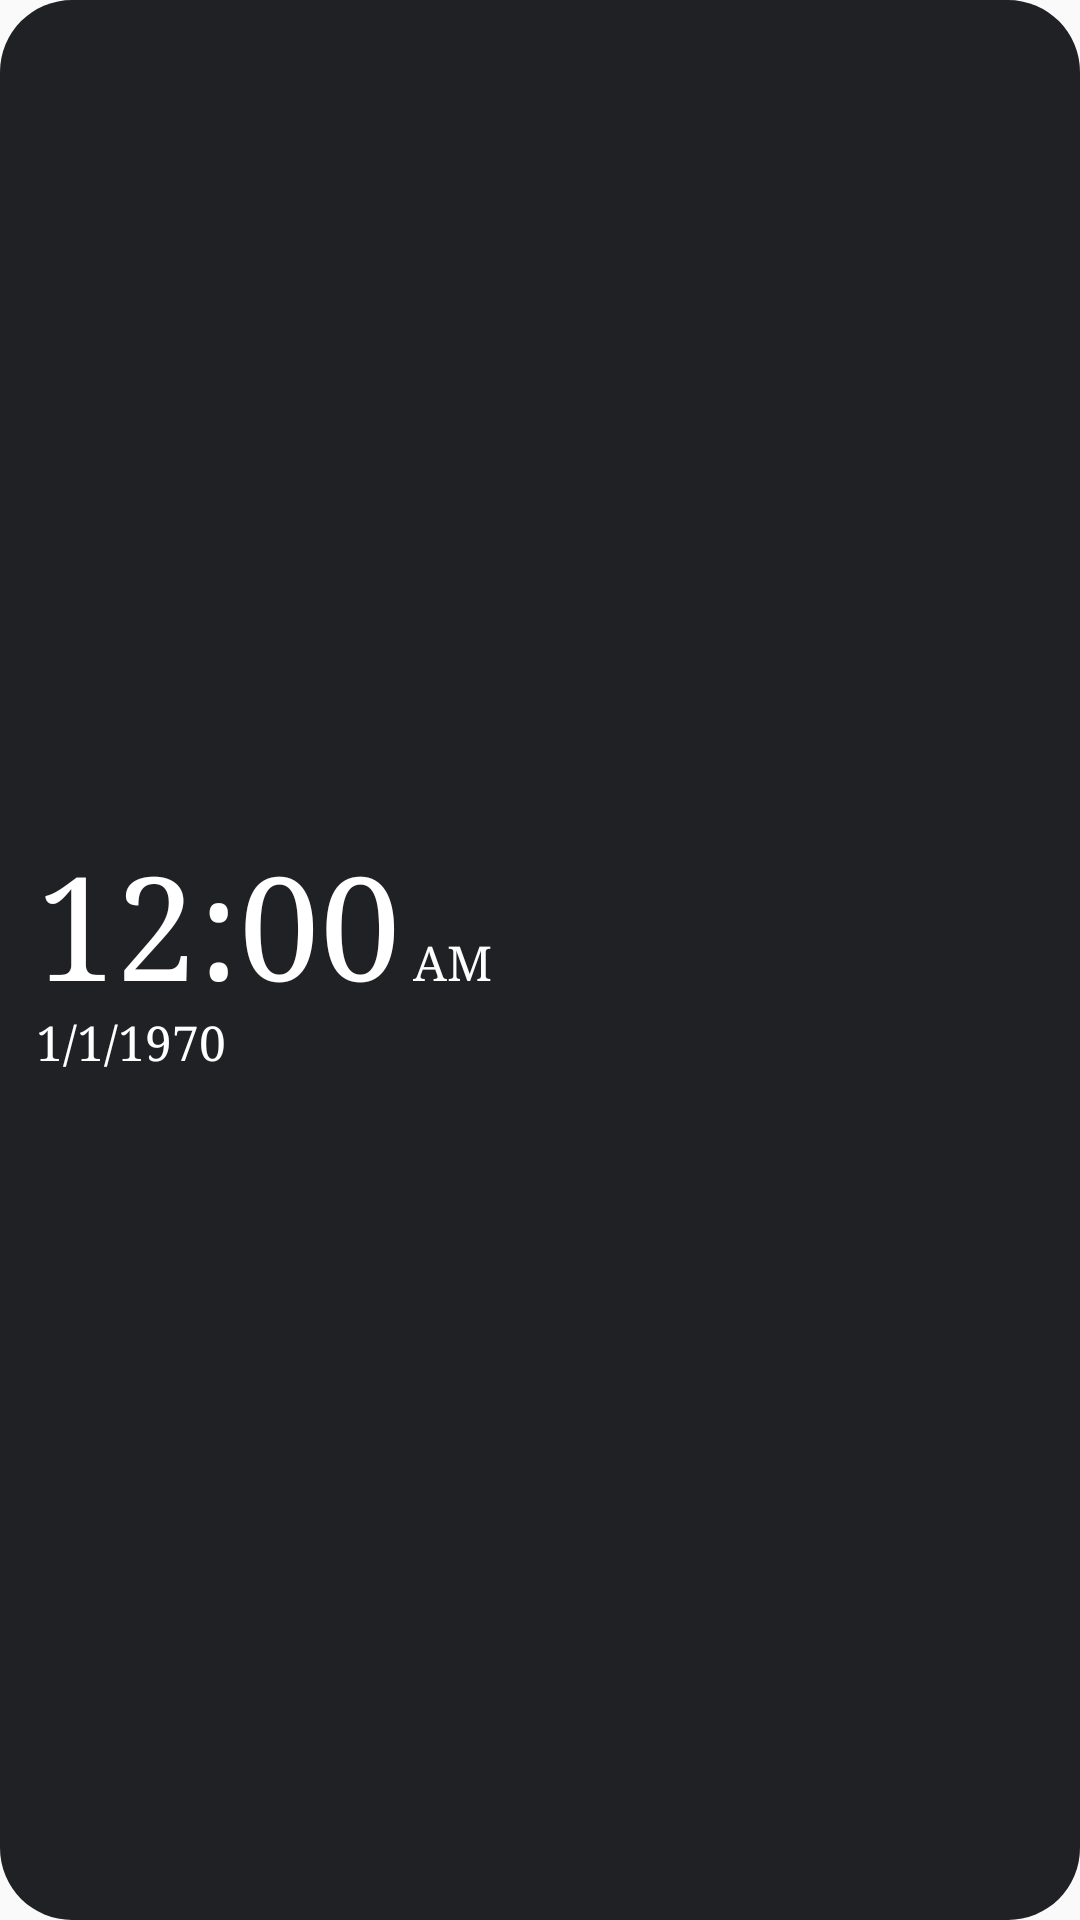

Here is an Android app screen rendered from its layout file. Give the layout XML and the strings, colors and styles it references.
<!-- AndroidManifest.xml: application theme Theme.Clock -->
<!-- res/layout/clock_widget_serif.xml -->
<?xml version="1.0" encoding="utf-8"?>
<FrameLayout xmlns:android="http://schemas.android.com/apk/res/android"
    android:id="@+id/root"
    android:layout_width="match_parent"
    android:layout_height="match_parent">

    <ImageView
        android:id="@+id/bg"
        android:layout_width="match_parent"
        android:layout_height="match_parent"
        android:importantForAccessibility="no"
        android:scaleType="fitXY"
        android:src="@drawable/bg_r24" />

    <LinearLayout
        android:id="@+id/content"
        android:layout_width="match_parent"
        android:layout_height="match_parent"
        android:gravity="center_vertical|start"
        android:orientation="vertical"
        android:padding="12dp">

        <LinearLayout
            android:id="@+id/time_row"
            android:layout_width="wrap_content"
            android:layout_height="wrap_content"
            android:baselineAligned="true"
            android:orientation="horizontal">

            <TextClock
                android:id="@+id/time"
                android:layout_width="wrap_content"
                android:layout_height="wrap_content"
                android:fontFamily="serif"
                android:format12Hour="h:mm"
                android:format24Hour="HH:mm"
                android:includeFontPadding="false"
                android:maxLines="1"
                android:textColor="#FFFFFF"
                android:textSize="48sp" />

            <TextClock
                android:id="@+id/ampm"
                android:layout_width="wrap_content"
                android:layout_height="wrap_content"
                android:layout_marginStart="4dp"
                android:fontFamily="serif"
                android:format12Hour="a"
                android:format24Hour=""
                android:includeFontPadding="false"
                android:maxLines="1"
                android:textColor="#FFFFFF"
                android:textSize="16sp" />
        </LinearLayout>

        <TextClock
            android:id="@+id/date"
            android:layout_width="wrap_content"
            android:layout_height="wrap_content"
            android:fontFamily="serif"
            android:format12Hour="M/d/yyyy"
            android:format24Hour="M/d/yyyy"
            android:includeFontPadding="false"
            android:maxLines="1"
            android:textColor="#FFFFFF"
            android:textSize="16sp" />

        <TextView
            android:id="@+id/alarm"
            android:layout_width="wrap_content"
            android:layout_height="wrap_content"
            android:fontFamily="serif"
            android:includeFontPadding="false"
            android:maxLines="1"
            android:textColor="#CCFFFFFF"
            android:textSize="13sp"
            android:visibility="gone" />

        <LinearLayout
            android:id="@+id/zone1_row"
            android:layout_width="wrap_content"
            android:layout_height="wrap_content"
            android:baselineAligned="true"
            android:orientation="horizontal"
            android:visibility="gone">

            <TextView
                android:id="@+id/zone1_label"
                android:layout_width="wrap_content"
                android:layout_height="wrap_content"
                android:layout_marginEnd="6dp"
                android:fontFamily="serif"
                android:includeFontPadding="false"
                android:maxLines="1"
                android:textColor="#CCFFFFFF"
                android:textSize="13sp" />

            <TextClock
                android:id="@+id/zone1_clock"
                android:layout_width="wrap_content"
                android:layout_height="wrap_content"
                android:fontFamily="serif"
                android:format12Hour="h:mm a"
                android:format24Hour="HH:mm"
                android:includeFontPadding="false"
                android:maxLines="1"
                android:textColor="#FFFFFF"
                android:textSize="13sp" />
        </LinearLayout>

        <LinearLayout
            android:id="@+id/zone2_row"
            android:layout_width="wrap_content"
            android:layout_height="wrap_content"
            android:baselineAligned="true"
            android:orientation="horizontal"
            android:visibility="gone">

            <TextView
                android:id="@+id/zone2_label"
                android:layout_width="wrap_content"
                android:layout_height="wrap_content"
                android:layout_marginEnd="6dp"
                android:fontFamily="serif"
                android:includeFontPadding="false"
                android:maxLines="1"
                android:textColor="#CCFFFFFF"
                android:textSize="13sp" />

            <TextClock
                android:id="@+id/zone2_clock"
                android:layout_width="wrap_content"
                android:layout_height="wrap_content"
                android:fontFamily="serif"
                android:format12Hour="h:mm a"
                android:format24Hour="HH:mm"
                android:includeFontPadding="false"
                android:maxLines="1"
                android:textColor="#FFFFFF"
                android:textSize="13sp" />
        </LinearLayout>
    </LinearLayout>

    <ImageView
        android:id="@+id/gear"
        android:layout_width="28dp"
        android:layout_height="28dp"
        android:layout_gravity="top|end"
        android:layout_margin="10dp"
        android:contentDescription="Settings"
        android:alpha="0.9"
        android:padding="0dp"
        android:src="@drawable/ic_gear_badge" />
</FrameLayout>
<!-- resources referenced by this layout -->
<resources>
  <!-- drawable bg_r24 (drawable) -->
  <?xml version="1.0" encoding="utf-8"?>
  <shape xmlns:android="http://schemas.android.com/apk/res/android"
      android:shape="rectangle">
      <solid android:color="#202124" />
      <corners android:radius="24dp" />
  </shape>
  <!-- drawable ic_gear_badge (drawable) -->
  <?xml version="1.0" encoding="utf-8"?>
  <layer-list xmlns:android="http://schemas.android.com/apk/res/android">
      <item>
          <shape android:shape="oval">
              <solid android:color="#80000000" />
          </shape>
      </item>
      <item
          android:drawable="@drawable/ic_gear"
          android:bottom="5dp"
          android:left="5dp"
          android:right="5dp"
          android:top="5dp" />
  </layer-list>
  <style name="Theme.Clock" parent="android:Theme.Material.Light.NoActionBar" />
</resources>
